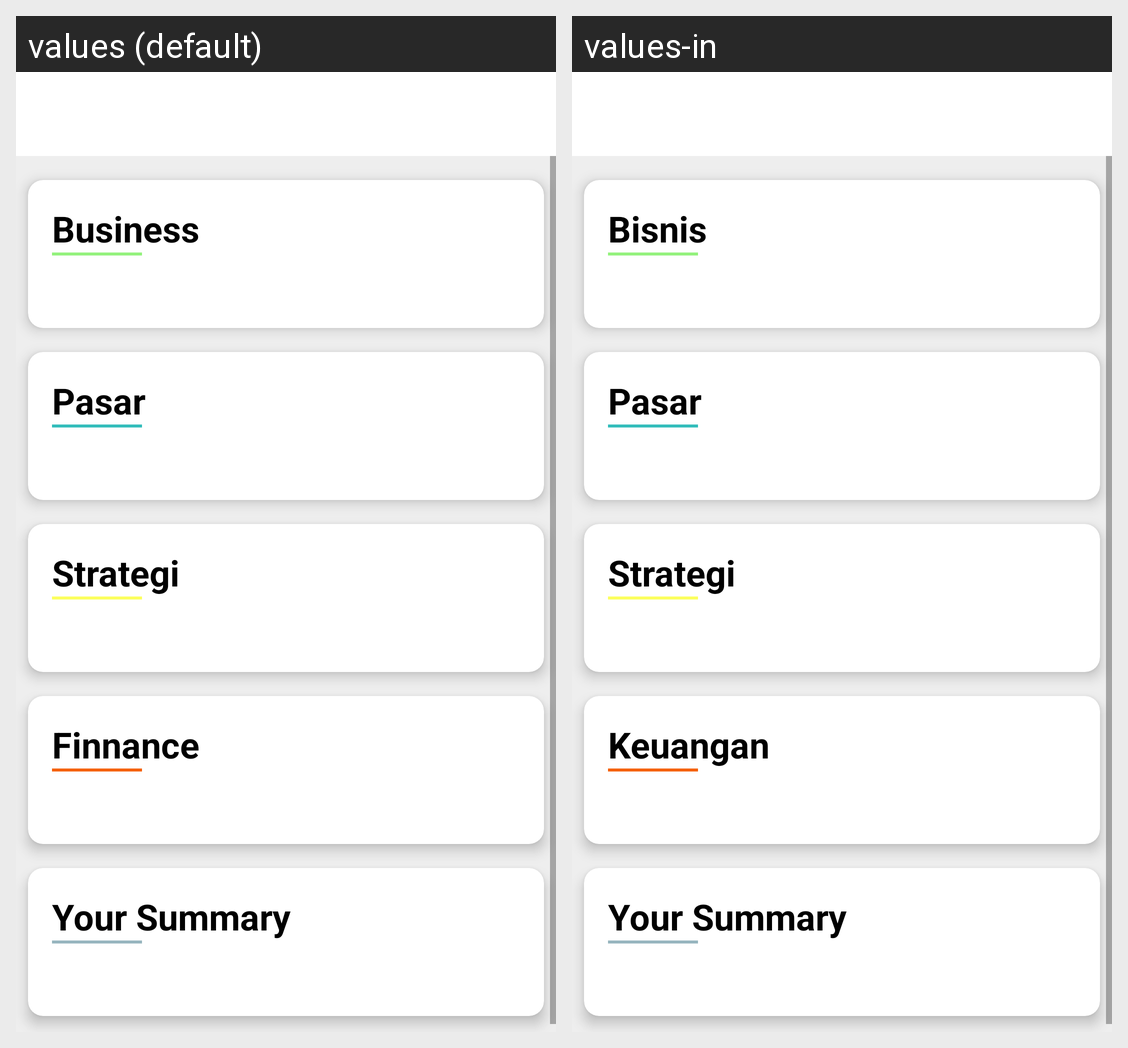

Locale-by-locale string values for the Android screen shown in this grid:
Android screen res/layout/activity_bplan_detail.xml rendered under 2 locales, left to right: values (default), values-in. Device: Nexus 5 (rendered at 1080×1920; each locale shown at half size, 540×960, under a caption strip naming it); theme AppTheme.
Strings drawn on this screen, with the default value and each locale's value (text and hints the layout hard-codes, and strings that could not be matched under every locale, appear in the picture but are not listed):

business
  values: Business
  values-in: Bisnis

market
  values: Pasar
  values-in: Pasar

strategy
  values: Strategi
  values-in: Strategi

finance
  values: Finnance
  values-in: Keuangan

your_summary
  values: Your Summary
  values-in: Your Summary
